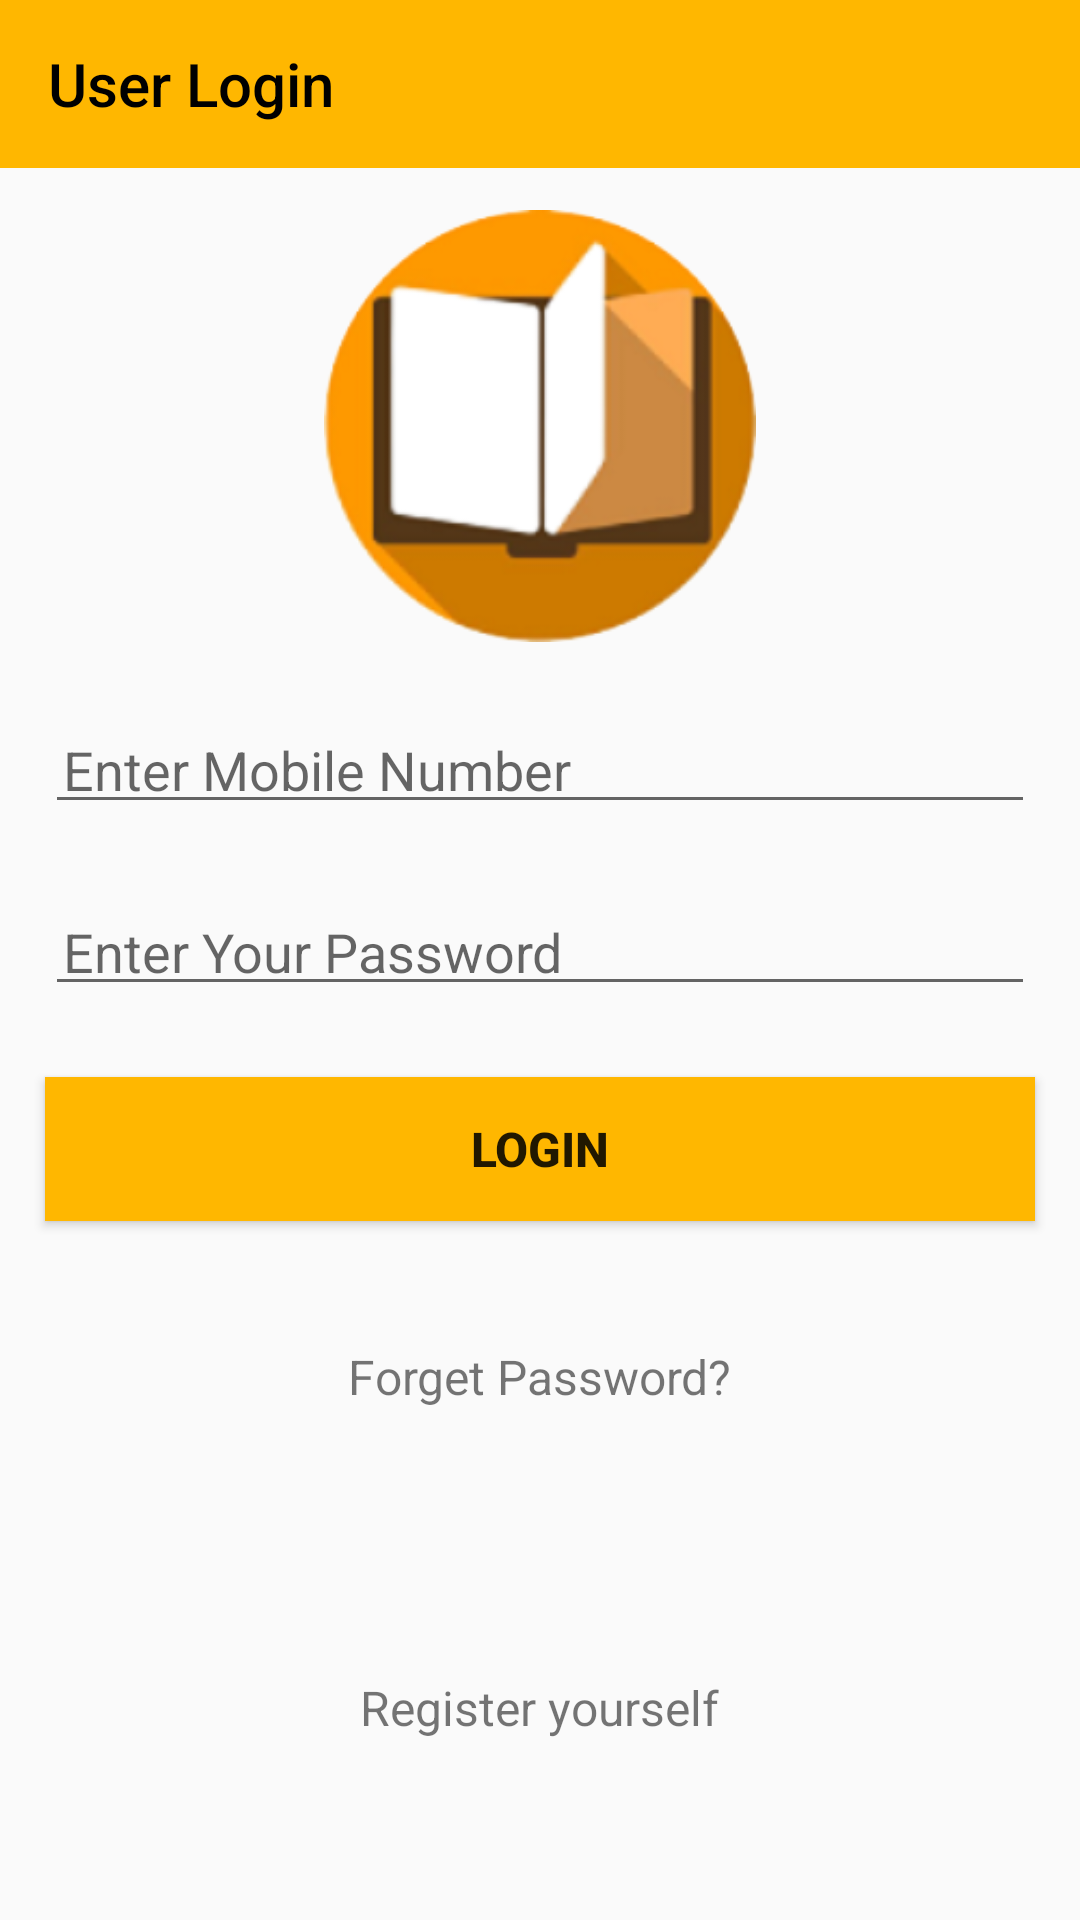

The Android layout XML behind this screen, and the referenced resources:
<!-- AndroidManifest.xml: application theme Theme.ClasssApp -->
<!-- res/layout/activity_login.xml -->
<?xml version="1.0" encoding="utf-8"?>
<RelativeLayout xmlns:android="http://schemas.android.com/apk/res/android"
    xmlns:app="http://schemas.android.com/apk/res-auto"
    xmlns:tools="http://schemas.android.com/tools"
    android:layout_width="match_parent"
    android:layout_height="match_parent"
    tools:context=".Login">

    <androidx.appcompat.widget.Toolbar
        android:id="@+id/toolbar"
        android:layout_width="match_parent"
        android:layout_height="wrap_content"
        android:background="#ffb700"
        app:titleTextColor="@color/black"
        app:title="User Login" />

    <ImageView
        android:id="@+id/login_page_logo"
        android:layout_width="144dp"
        android:layout_height="144dp"
        android:layout_centerHorizontal="true"
        android:layout_marginTop="70dp"
        android:src="@drawable/logo"
        />

    <EditText
        android:id="@+id/login_number"
        android:layout_width="match_parent"
        android:layout_height="wrap_content"
        android:layout_alignBottom="@+id/login_page_logo"
        android:layout_centerHorizontal="true"
        android:layout_marginLeft="15dp"
        android:layout_marginTop="20dp"
        android:layout_marginRight="15dp"
        android:layout_marginBottom="-61dp"
        android:hint="Enter Mobile Number"
        android:inputType="number"
        android:maxLength="10"
        android:padding="6dp" />

    <EditText
        android:id="@+id/login_password"
        android:layout_width="match_parent"
        android:layout_height="wrap_content"
        android:layout_alignBottom="@id/login_number"
        android:layout_centerHorizontal="true"
        android:layout_marginLeft="15dp"
        android:layout_marginTop="20dp"
        android:layout_marginRight="15dp"
        android:layout_marginBottom="-61dp"
        android:hint="Enter Your Password"
        android:inputType="textPassword"
        android:padding="6dp" />

    <Button
        android:id="@+id/btn_login"
        android:layout_width="match_parent"
        android:layout_height="wrap_content"
        android:layout_alignBottom="@id/login_password"
        android:layout_centerHorizontal="true"
        android:layout_marginLeft="15dp"
        android:layout_marginTop="15dp"
        android:layout_marginRight="15dp"
        android:layout_marginBottom="-72dp"
        android:background="#ffb700"
        android:padding="6dp"
        android:text="Login"
        android:textSize="16sp"
        android:textStyle="bold"
        android:onClick="loginhere"/>

    <TextView
        android:id="@+id/txt_forget_pass"
        android:layout_width="wrap_content"
        android:layout_height="wrap_content"
        android:layout_alignBottom="@+id/btn_login"
        android:layout_centerHorizontal="true"
        android:layout_marginTop="20dp"
        android:layout_marginBottom="-69dp"
        android:padding="6sp"
        android:text="Forget Password?"
        android:onClick="forgot_pass"
        android:textSize="16sp" />

    <TextView
        android:id="@+id/txt_register"
        android:layout_width="wrap_content"
        android:layout_height="wrap_content"
        android:layout_alignParentBottom="true"
        android:layout_centerHorizontal="true"
        android:layout_marginBottom="54dp"
        android:padding="6sp"
        android:text="Register yourself"
        android:onClick="registeredYourself"
        android:textSize="16sp" />
</RelativeLayout>
<!-- resources referenced by this layout -->
<resources>
  <color name="black">#FF000000</color>
  <!-- drawable logo: jpg bitmap (drawable, 27277 bytes) -->
  <style name="Theme.ClasssApp" parent="Theme.AppCompat.DayNight.NoActionBar">
          
          <item name="colorPrimary">@color/purple_500</item>
          <item name="colorPrimaryVariant">@color/purple_700</item>
          <item name="colorOnPrimary">@color/white</item>
          
          <item name="colorSecondary">@color/teal_200</item>
          <item name="colorSecondaryVariant">@color/teal_700</item>
          <item name="colorOnSecondary">@color/black</item>
          
          <item name="android:statusBarColor" tools:targetApi="l">?attr/colorPrimaryVariant</item>
          
      </style>
  <color name="purple_500">#FF6200EE</color>
  <color name="purple_700">#FF3700B3</color>
  <color name="white">#FFFFFFFF</color>
  <color name="teal_200">#FF03DAC5</color>
  <color name="teal_700">#FF018786</color>
</resources>
